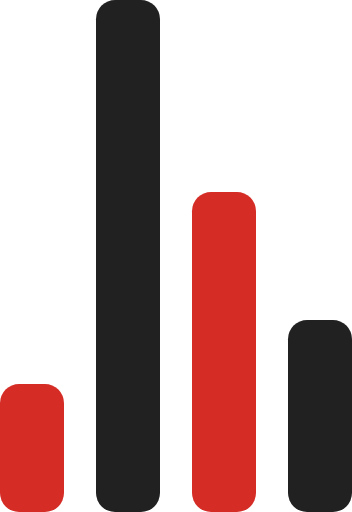
t = 0.00 s
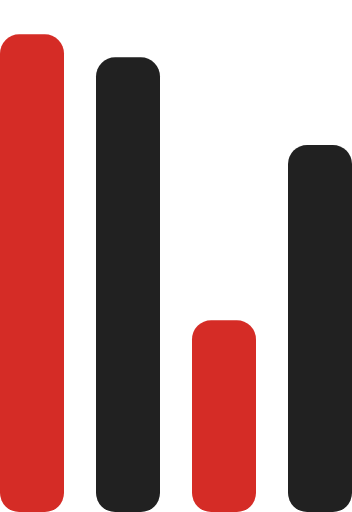
t = 0.72 s
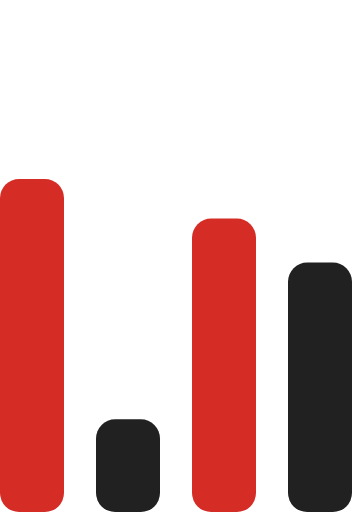
t = 1.43 s
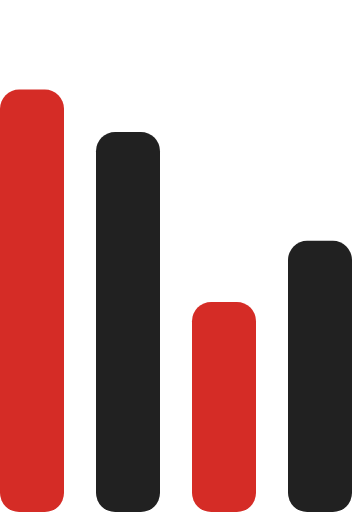
t = 2.15 s
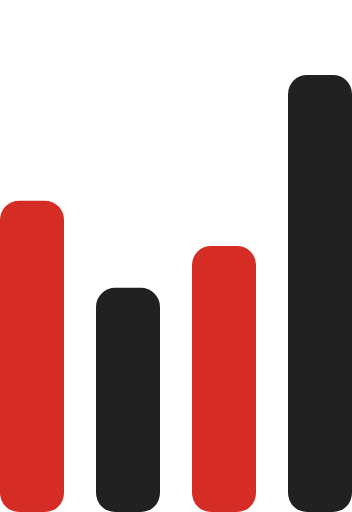
t = 2.87 s
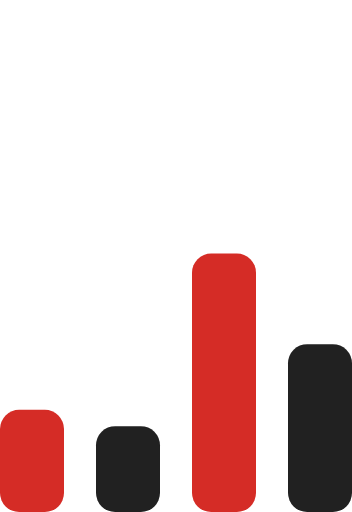
t = 3.58 s

The animated SVG that drew these frames (rendered in a browser with its animation timeline set to each time). Animation: 4 SMIL elements (animate=4); one cycle of 4.30 s, repeats indefinitely.

<!-- By Sam Herbert (@sherb), for everyone. More @ http://goo.gl/7AJzbL -->
<svg width="55" height="80" viewBox="0 0 55 80" xmlns="http://www.w3.org/2000/svg" fill="#FFF">
    <g transform="matrix(1 0 0 -1 0 80)">
        <rect fill="#D52C26" width="10" height="20" rx="3">
            <animate attributeName="height"
                 begin="0s" dur="4.3s"
                 values="20;45;57;80;64;32;66;45;64;23;66;13;64;56;34;34;2;23;76;79;20" calcMode="linear"
                 repeatCount="indefinite" />
        </rect>
        <rect fill="#212121" x="15" width="10" height="80" rx="3">
            <animate attributeName="height"
                 begin="0s" dur="2s"
                 values="80;55;33;5;75;23;73;33;12;14;60;80" calcMode="linear"
                 repeatCount="indefinite" />
        </rect>
        <rect fill="#D52C26" x="30" width="10" height="50" rx="3">
            <animate attributeName="height"
                 begin="0s" dur="1.4s"
                 values="50;34;78;23;56;23;34;76;80;54;21;50" calcMode="linear"
                 repeatCount="indefinite" />
        </rect>
        <rect fill="#212121" x="45" width="10" height="30" rx="3">
            <animate attributeName="height"
                 begin="0s" dur="2s"
                 values="30;45;13;80;56;72;45;76;34;23;67;30" calcMode="linear"
                 repeatCount="indefinite" />
        </rect>
    </g>
</svg>